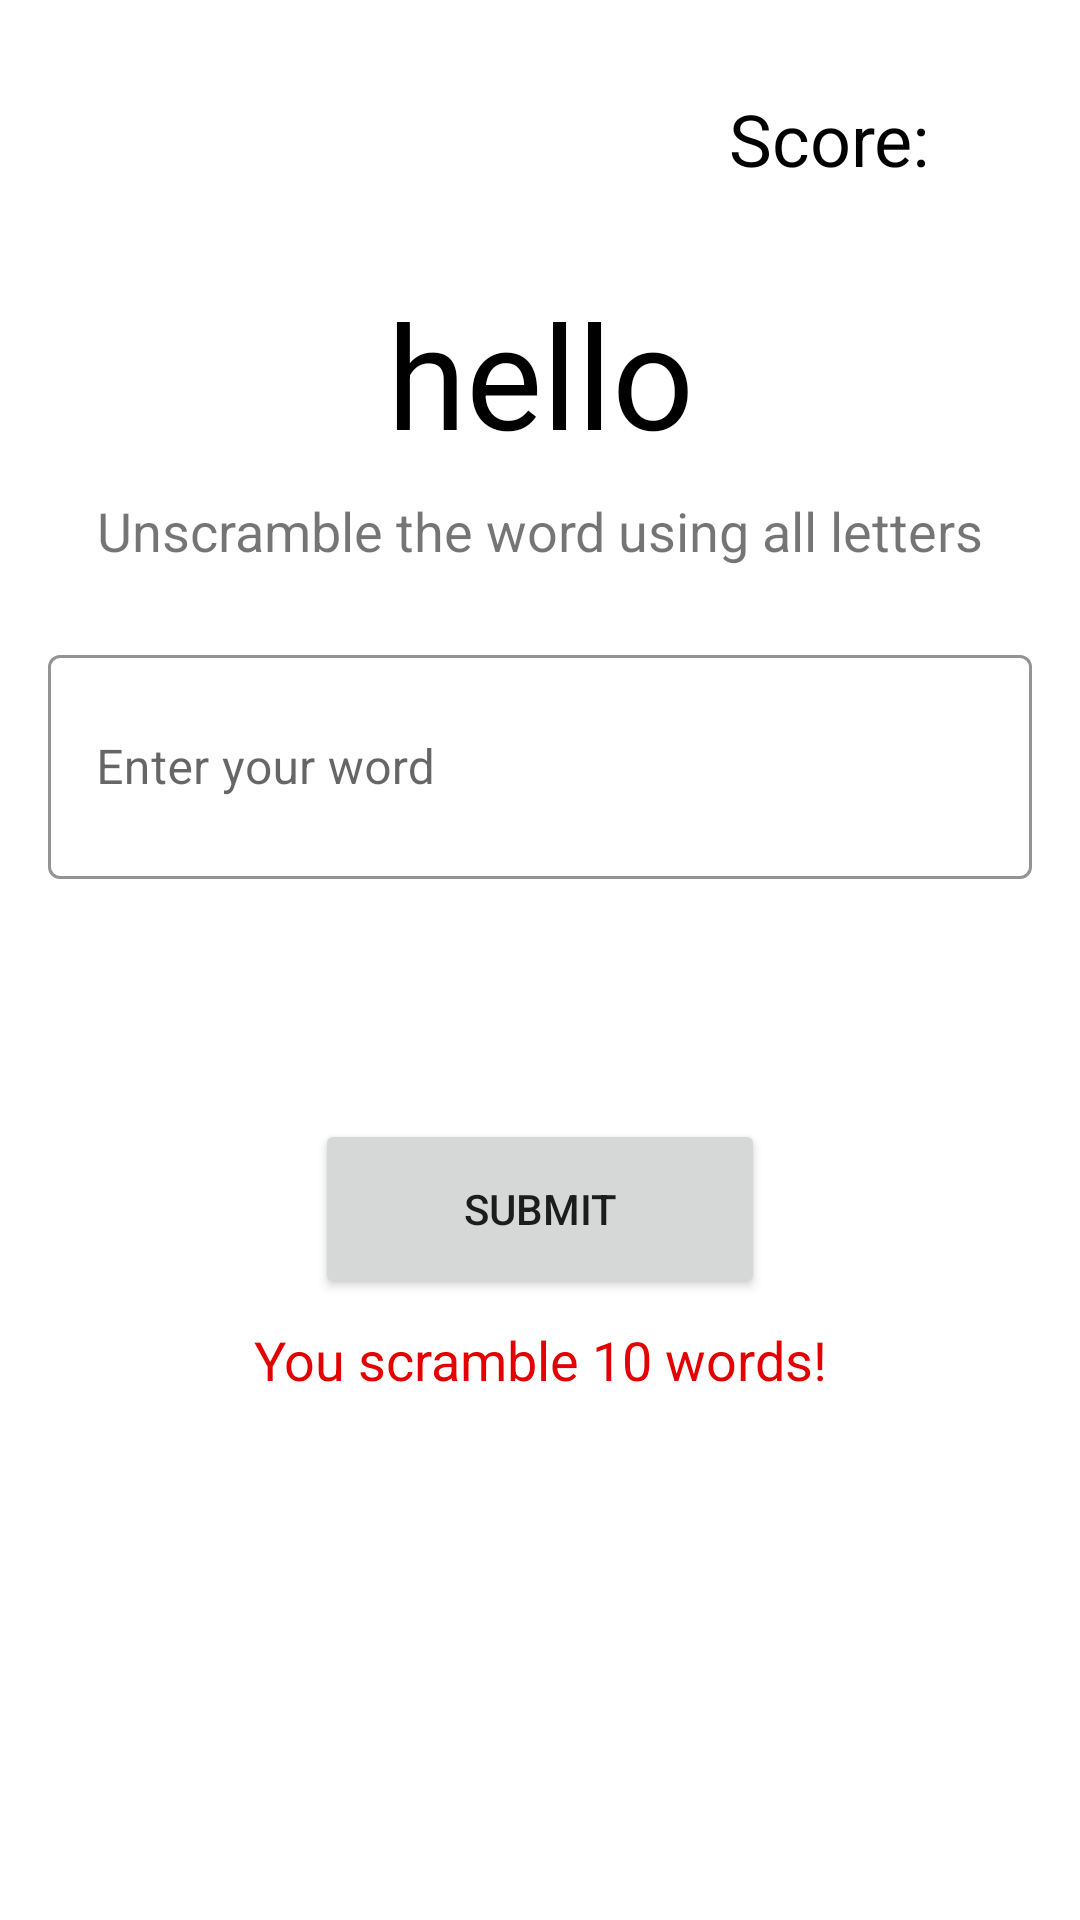

Reconstruct the res/layout file that produces this screen, plus the resources it refers to.
<!-- AndroidManifest.xml: application theme Theme.EnglishTTCM -->
<!-- res/layout/fragment_scramber_game.xml -->
<?xml version="1.0" encoding="utf-8"?>
<androidx.constraintlayout.widget.ConstraintLayout xmlns:android="http://schemas.android.com/apk/res/android"
    android:layout_width="match_parent"
    android:layout_height="match_parent"
    xmlns:app="http://schemas.android.com/apk/res-auto">

    <TextView
        app:layout_constraintEnd_toEndOf="parent"
        app:layout_constraintTop_toTopOf="parent"
        android:layout_marginEnd="50dp"
        android:layout_marginTop="30dp"
        android:layout_width="wrap_content"
        android:layout_height="wrap_content"
        android:id="@+id/tv_score"
        android:text="@string/score"
        android:textColor="@color/black"
        android:textSize="24sp"/>

    <TextView
        android:id="@+id/tv_scramble"
        android:layout_width="wrap_content"
        android:layout_height="wrap_content"
        app:layout_constraintStart_toStartOf="parent"
        app:layout_constraintEnd_toEndOf="parent"
        app:layout_constraintTop_toBottomOf="@id/tv_score"
        android:layout_marginTop="30dp"
        android:text="@string/scramble_word"
        android:textColor="@color/black"
        android:textSize="48sp"/>

    <TextView
        android:layout_width="wrap_content"
        android:layout_height="wrap_content"
        app:layout_constraintStart_toStartOf="parent"
        app:layout_constraintEnd_toEndOf="parent"
        app:layout_constraintTop_toBottomOf="@+id/tv_scramble"
        android:text="@string/how_tp_play_scramble"
        android:textSize="18sp"
        android:id="@+id/tv_scramble_how_to_play"
        android:layout_marginTop="8dp"/>

    <com.google.android.material.textfield.TextInputLayout
        android:id="@+id/layout_input"
        android:layout_width="match_parent"
        android:layout_height="80dp"
        app:layout_constraintStart_toStartOf="parent"
        app:layout_constraintEnd_toEndOf="parent"
        app:layout_constraintTop_toBottomOf="@id/tv_scramble_how_to_play"
        app:boxStrokeWidth="1dp"
        app:boxStrokeColor="@color/black"
        android:layout_marginHorizontal="16dp"
        android:layout_marginTop="24dp"
        android:hint="@string/enter_word"
        style="@style/Widget.MaterialComponents.TextInputLayout.OutlinedBox">

        <com.google.android.material.textfield.TextInputEditText
            android:layout_width="match_parent"
            android:layout_height="match_parent"
            android:id="@+id/edt_your_word"/>

    </com.google.android.material.textfield.TextInputLayout>

    <Button
        android:id="@+id/btn_submit"
        android:layout_width="150dp"
        android:layout_height="60dp"
        app:layout_constraintStart_toStartOf="parent"
        app:layout_constraintEnd_toEndOf="parent"
        app:layout_constraintTop_toBottomOf="@id/layout_input"
        android:layout_marginTop="80dp"
        android:text="@string/submit"/>

    <TextView
        android:layout_width="wrap_content"
        android:layout_height="wrap_content"
        app:layout_constraintStart_toStartOf="parent"
        app:layout_constraintEnd_toEndOf="parent"
        app:layout_constraintTop_toBottomOf="@+id/btn_submit"
        android:text="@string/answered"
        android:textSize="18sp"
        android:id="@+id/tv_answered"
        android:layout_marginTop="8dp"
        android:textColor="@color/red"/>

</androidx.constraintlayout.widget.ConstraintLayout>
<!-- resources referenced by this layout -->
<resources>
  <color name="black">#FF000000</color>
  <color name="red">#E40000</color>
  <string name="answered">You scramble 10 words!</string>
  <string name="enter_word">Enter your word</string>
  <string name="how_tp_play_scramble">Unscramble the word using all letters </string>
  <string name="score">Score: </string>
  <string name="scramble_word">hello</string>
  <string name="submit">Submit</string>
  <style name="Theme.EnglishTTCM" parent="Theme.MaterialComponents.Light.NoActionBar">
          
          <item name="colorPrimary">@color/purple_500</item>
          <item name="colorPrimaryVariant">@color/blue</item>
          <item name="colorOnPrimary">@color/white</item>
          
          <item name="colorSecondary">@color/teal_200</item>
          <item name="colorSecondaryVariant">@color/teal_700</item>
          <item name="colorOnSecondary">@color/black</item>
          
          <item name="android:statusBarColor">?attr/colorPrimaryVariant</item>
          
      </style>
  <color name="purple_500">#FF6200EE</color>
  <color name="blue">#00C7F8</color>
  <color name="white">#FFFFFFFF</color>
  <color name="teal_200">#FF03DAC5</color>
  <color name="teal_700">#FF018786</color>
</resources>
